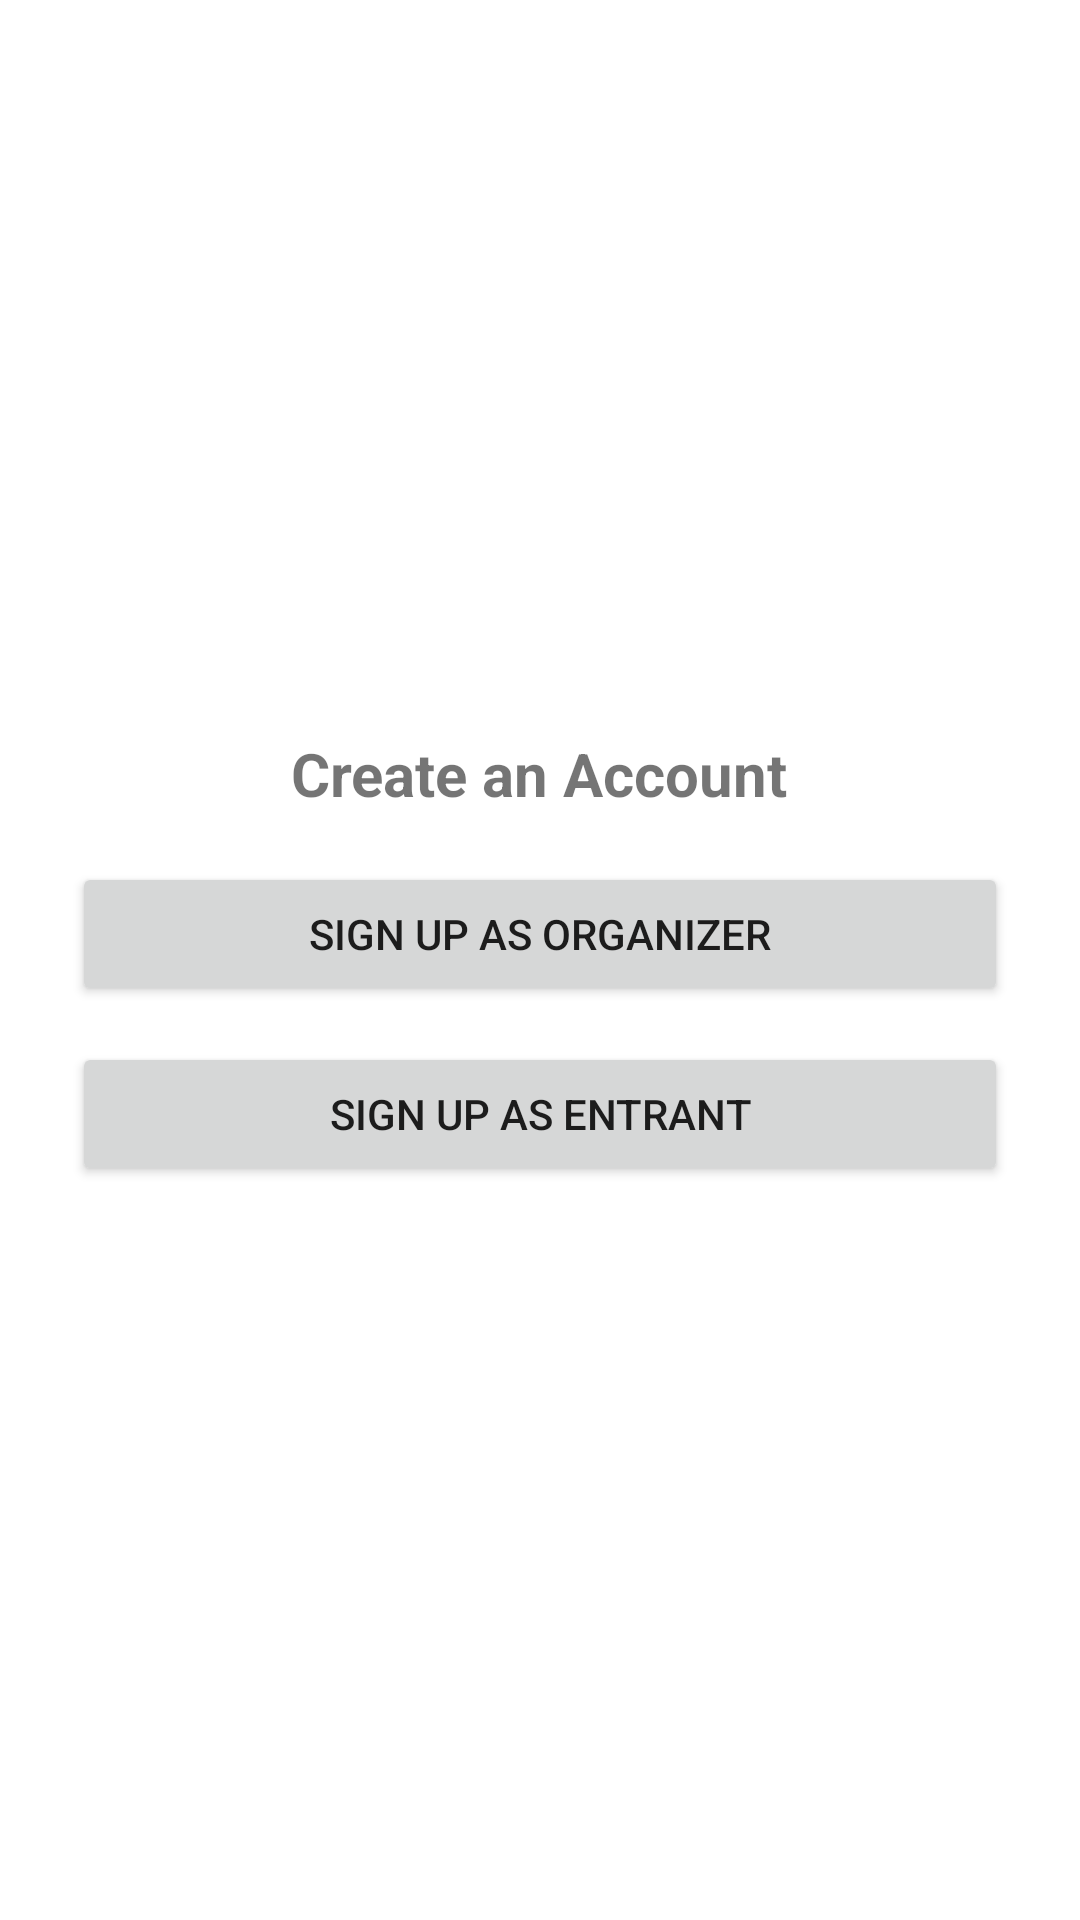

Here is an Android app screen rendered from its layout file. Give the layout XML and the strings, colors and styles it references.
<!-- AndroidManifest.xml: application theme Theme.Jackpot -->
<!-- res/layout/activity_signup_role.xml -->
<?xml version="1.0" encoding="utf-8"?>
<LinearLayout xmlns:android="http://schemas.android.com/apk/res/android"
    android:orientation="vertical"
    android:padding="24dp"
    android:gravity="center"
    android:layout_width="match_parent"
    android:layout_height="match_parent"
    android:paddingBottom="80dp">

    <TextView
        android:text="Create an Account"
        android:textSize="20sp"
        android:textStyle="bold"
        android:layout_width="wrap_content"
        android:layout_height="wrap_content"
        android:layout_marginBottom="16dp" />

    <Button
        android:id="@+id/organizerbtn"
        android:text="Sign up as Organizer"
        android:layout_width="match_parent"
        android:layout_height="wrap_content"
        android:layout_marginBottom="12dp" />

    <Button
        android:id="@+id/entrantbtn"
        android:text="Sign up as Entrant"
        android:layout_width="match_parent"
        android:layout_height="wrap_content" />

</LinearLayout>
<!-- resources referenced by this layout -->
<resources>
  <style name="Theme.Jackpot" parent="Theme.MaterialComponents.DayNight.DarkActionBar">
          
          <item name="colorPrimary">@android:color/black</item>
          <item name="colorPrimaryVariant">@color/purple_700</item>
          <item name="colorOnPrimary">@color/white</item>
          
          <item name="colorSecondary">@color/teal_200</item>
          <item name="colorSecondaryVariant">@color/teal_700</item>
          <item name="colorOnSecondary">@color/black</item>
          
          <item name="android:statusBarColor">?attr/colorPrimaryVariant</item>
          
      </style>
  <color name="purple_700">#FF3700B3</color>
  <color name="white">#FFFFFFFF</color>
  <color name="teal_200">#FF03DAC5</color>
  <color name="teal_700">#FF018786</color>
  <color name="black">#FF000000</color>
</resources>
